Run: headless pygame with SDL's dummy video driver; simulated clock (each Clock.tick advances the game by its frame time, no real sleeping); random seed 0; keys injected as events and as key.get_pressed() state; no mouse input.
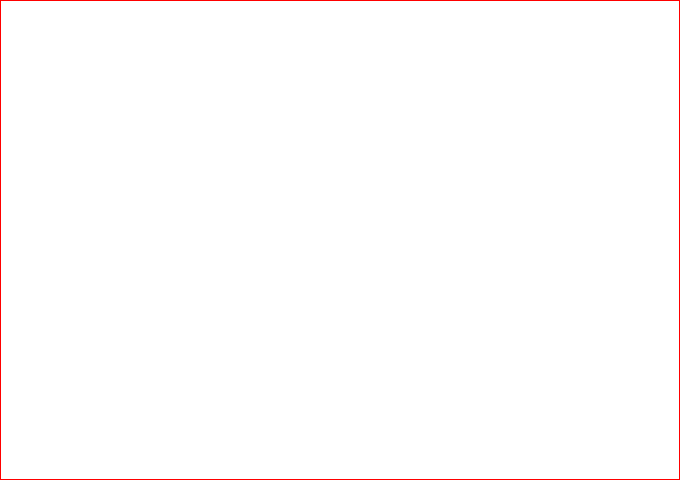
Frame 1 of 4 · flips 1–60 · no input
Frame 2 of 4 · flips 61–180 · tapped SPACE, RETURN · held RIGHT (→), D · screen unchanged from frame 1, image omitted
Frame 3 of 4 · flips 181–300 · held DOWN (↓), S · screen unchanged from frame 2, image omitted
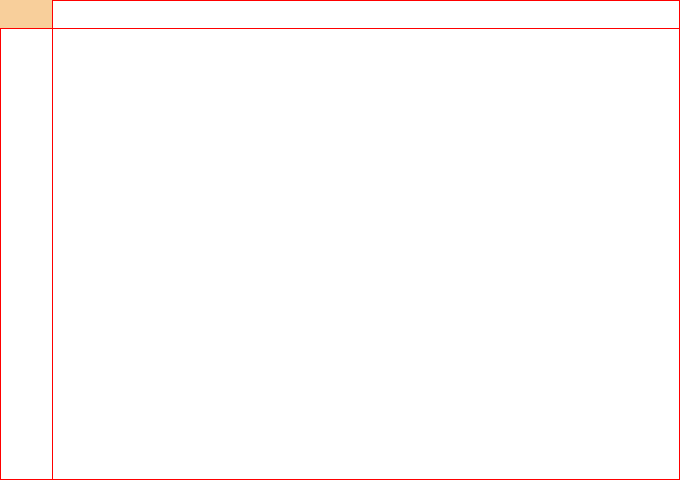
Frame 4 of 4 · flips 301–420 · held LEFT (←), A, UP (↑), W

The pygame program that drew these frames:

import pygame
import sys
import random

def calculateSize(obj):
    foo = False
    
def addSpaceSpot():
    foo = False


        
class Space:
    # posx,posy = upper left corner position and also the lower posx and posy
    def __init__(self, posx, posy, width, height):
        self.x = posx
        self.y = posy
        self.height = height
        self.width = width
        
    
    def overlap(self,s):
        if ( (self.x + self.width) > s.x and self.x < (s.x + s.width) and (self.y + self.height) > s.y and self.y < (s.y + s.height) ):
            return True
        return False

    def include(self,s):
        if (self.x <= s.x and (self.x + self.width) >= (s.x + s.width) and self.y <= s.y and (self.y + self.height) >= (s.y + s.height)):
            return True
        return False
    def combine(self,s):
        if ((self.x == s.x) and (self.width == s.width) and (self.y + self.height) >= s.y and self.y <= (s.y + s.height) ):
            posy =  min(self.y,s.y)
            height = max(self.y+self.height,s.y+s.height) - posy
            return Space(s.x,posy,s.width,height )
        if ((self.y == s.y) and (self.height == s.height) and (self.x + self.width) >= s.x and self.x <= (s.x + s.width) ):
            posx =  min(self.x,s.x)
            width = max(self.x+self.width,s.x+s.width) - posx
            return Space(posx,s.y,width,s.height )
        return None
    def freeSpacesDivision(self,s):
        spaces = SpaceList()
        if (not self.overlap(s)):
            spaces.append(self)
            return spaces 
        else:
            left = 0
            top = 0
            right = 0
            bot = 0
            if (self.x < s.x):
                left = s.x - self.x
            if ((self.x + self.width) > (s.x + s.width)):
                right = (self.x + self.width) - (s.x + s.width)
                
            if (self.y < s.y):
                top = s.y - self.y
            if ((self.y + self.height) > (s.y + s.height)):
                bot = (self.y + self.height) - (s.y + s.height)

            if (bot!= 0):
                spaces.append(Space(self.x,s.y+s.height,self.width,bot))
            if (top!= 0):
                spaces.append(Space(self.x,self.y,self.width,top))
            if (right!= 0):
                spaces.append(Space(s.x + s.width,self.y,right,self.height))
            if (left!= 0):
                spaces.append(Space(self.x,self.y,left,self.height))

        return spaces
    def calculateArea(self):
        return self.width*self.height
    def checkPlace(self,rect):
        return (self.width >= rect.width and self.height >= rect.height)
    def draw(self,p,screen):
        p.draw.rect(screen, (255,0,0) , (self.x,self.y,self.width,self.height), 1)
    def __str__(self):
        return "("+str(self.x)+","+str(self.y)+","+str(self.width)+","+str(self.height)+")"
    def __repr__(self):
        return self.__str__()
    
class SpaceList:
    def __init__(self):
        self.list = []
    def getSmallestSpaceFor(self,rect):
        areamax = sys.maxsize
        posx = 0
        posy = 0
        for s in self.list:
            if (s.checkPlace(rect) and areamax>s.calculateArea()):
                areamax = s.calculateArea()
                posx = s.x
                posy = s.y
        return (posx,posy)
                
    def append(self,space):
        toAdd = True
        listToRemove = []
        listToAdd = []
        for s in self.list:
            if (space.include(s)):
                listToRemove.append(s)
            if (s.include(space)):
                toAdd = False
            c = s.combine(space)
            if c is not None:
                if not (s in listToRemove):
                    listToRemove.append(s)
                listToAdd.append(c)
                toAdd = False
        if(toAdd):
            self.list.append(space)
        else :
            for s in listToRemove:
                self.list.remove(s)
            for s in listToAdd:
                self.list.append(s)
    def getList(self):
        return self.list
    def appendList(self,aList):
        for s in aList.getList():
            self.append(s)
            
    def removeRect(self,rect):
        listToRemove = []
        listToAdd = []
        for s in self.list:
            if (s.overlap(rect)):
                listToRemove.append(s)
                listToAdd.append(s.freeSpacesDivision(rect))
        for s in listToRemove:
            self.list.remove(s)
            print("remove")
            print(s)
        for slist in listToAdd:
            print("add")
            self.appendList(slist)
    def draw(self,p,screen):
        for s in self.list:
            s.draw(p,screen)
    
            
class cubeRect(Space):
    def __init__(self,maxX,maxY):
        w = random.randint(0,40)
        h = random.randint(0,40)
        d = random.randint(0,40)
        self.depth = d
        self.width = w + w + d+d
        self.height = d+h
        
        self.x = random.randint(0,maxX)
        self.y = random.randint(0,maxY)
        self.color = (random.randint(0,255),random.randint(0,255),random.randint(0,255))
    

    def getFreeSpace(self):
        return (Space(self.x,self.y,self.depth,self.depth),Space(self.x+self.depth+2*self.width,self.y,self.depth,self.depth))
    def draw(self,p,screen):
        p.draw.rect(screen, self.color, (self.x,self.y,self.width,self.height), 0)
    def overlap(self,rect):
        if (super(cubeRect, self).overlap(rect)):
            space1,space2 = self.getFreeSpace()

            if (space1.include(rect) or space2.include(rect)):
                print("specialOverlap False")
                print(space1)
                print(space2)
                print(rect)
                return False
            else:
                print("specialOverlap True")
                print(space1)
                print(space2)
                print(rect)
                return True
        return False
    

import pygame
import sys


pygame.init()
sizeX = 680
sizeY = 480

screen = pygame.display.set_mode((sizeX,sizeY))
screen.fill((50,50,50))
pygame.display.update()

spaceList = SpaceList()
spaceList.append( Space(0,0,sizeX,sizeY) )

rectList =[]

while (True):
    add = True
    # check for quit events
    for event in pygame.event.get():
        if event.type == pygame.QUIT:
            pygame.quit(); sys.exit();
        else :
            if event.type == pygame.KEYDOWN:
                keys=pygame.key.get_pressed()
                if keys[pygame.K_LEFT]:
                    if (add):
                        rect = cubeRect(sizeX,sizeY)
                        rectList.append(rect)
                        posx,posy = spaceList.getSmallestSpaceFor(rect)
                        rect.x = posx
                        rect.y = posy
                        spaceList.removeRect(rect)
                        space1,space2 = rect.getFreeSpace()
                        spaceList.append(space1)
                        spaceList.append(space2)
                        print(rect)
                    add = False
            else :
                add = True
                
                
        
    
    # draw the updated picture
    screen.fill((255,255,255))
    
    spaceList.draw(pygame,screen)
    for r in rectList:
        for r2 in rectList:
            if r.overlap(r2) and r is not r2:
                pygame.quit()
                print("fail")
                print(r)
                print(r2)
                
        r.draw(pygame,screen)
    
    # update the screen
    pygame.display.update()



    
